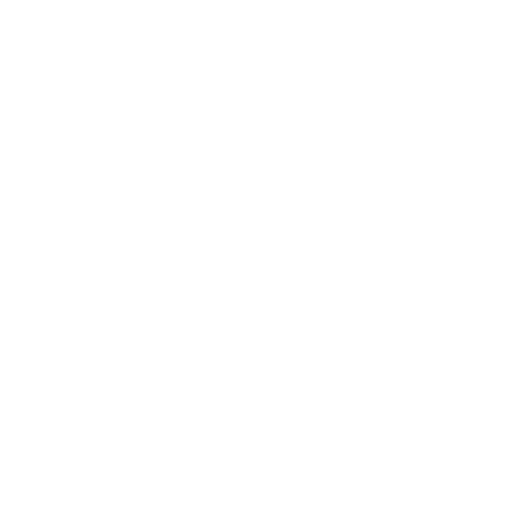
t = 0.00 s
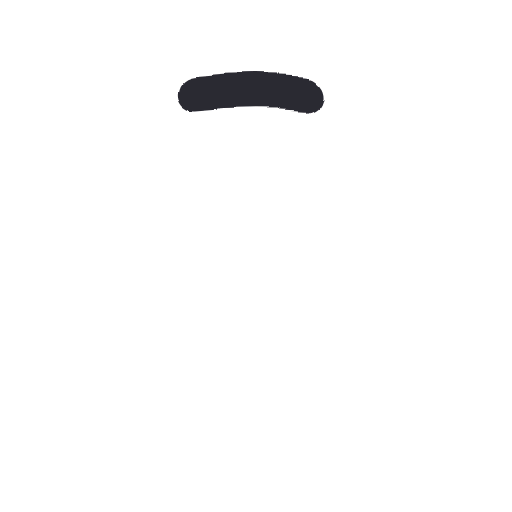
t = 0.17 s
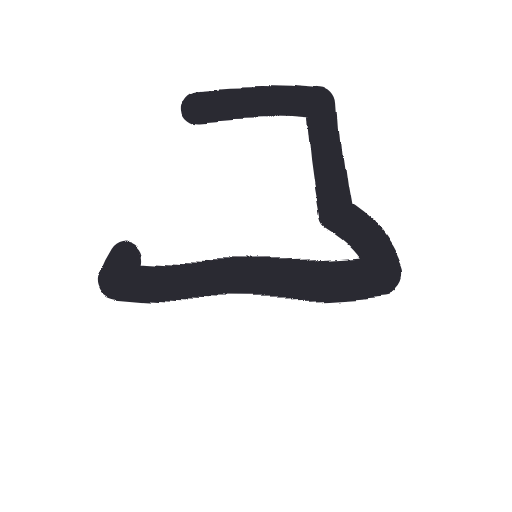
t = 0.34 s
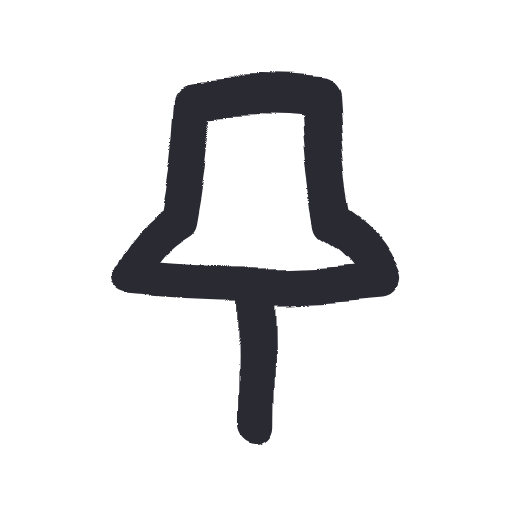
t = 0.52 s
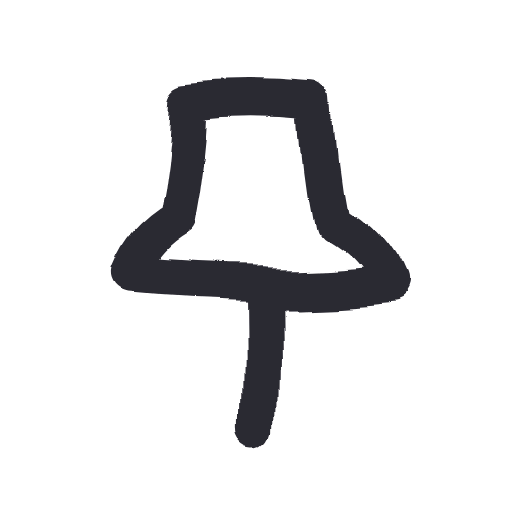
t = 0.69 s
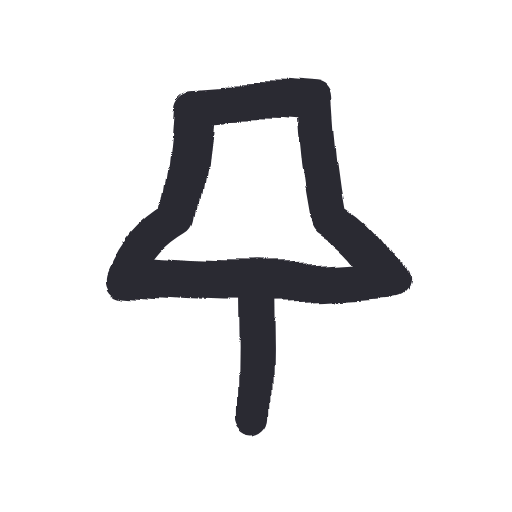
t = 0.86 s

The animated SVG that drew these frames (rendered in a browser with its animation timeline set to each time). Animation: 1 SMIL element (animate=1), 1 CSS @keyframes rule; one cycle of 0.86 s, repeats indefinitely.

<svg xmlns="http://www.w3.org/2000/svg" width="96" height="96" viewBox="0 0 48 48">
  <style>
    path {
      fill: none; stroke: #2b2a33; stroke-width: 3.4;
      stroke-linecap: round; stroke-linejoin: round;
      animation-name: draw;
      animation-timing-function: cubic-bezier(.65,.05,.36,1);
      animation-fill-mode: backwards;
    }
    /* drawn is the resting state; the animation hides the ink and puts it
       back, so a still render shows the finished icon, not nothing */
    @keyframes draw {
      /* hidden only in the from-frame: fill-mode backwards makes that cover the
         delay, so a staggered row never sits showing the dot a round line-cap
         paints at dashoffset 1 */
      from { stroke-dasharray: 1; stroke-dashoffset: 1; visibility: hidden }
      1% { visibility: visible }
      to { stroke-dasharray: 1; stroke-dashoffset: 0 }
    }
    @media (prefers-reduced-motion: reduce) { path { animation: none } }
  </style>
  <filter id="boil" x="-30%" y="-30%" width="160%" height="160%">
    <feTurbulence type="fractalNoise" baseFrequency="0.055" numOctaves="2" seed="1" result="noise">
      <animate attributeName="seed" values="1;2;3;4;5;6" dur="0.86s" repeatCount="indefinite" calcMode="discrete"/>
    </feTurbulence>
    <feDisplacementMap in="SourceGraphic" in2="noise" scale="4" xChannelSelector="R" yChannelSelector="G"/>
  </filter>
  <g filter="url(#boil)">
    <rect width="48" height="48" fill="none"/>
    <path pathLength="1" style="animation-duration:0.56s;animation-delay:0.00s" d="M 18 9.5 C 22 9.1, 26 9.1, 30 9.5 C 30.2 13.3, 30.6 17, 31.3 20.6 C 33.5 21.9, 35.1 23.7, 36 26 C 28 26.8, 20 26.8, 12 26 C 12.9 23.7, 14.5 21.9, 16.7 20.6 C 17.4 17, 17.8 13.3, 18 9.5 Z"/>
    <path pathLength="1" style="animation-duration:0.15s;animation-delay:0.39s" d="M 24 26.6 C 24.1 30.9, 24.1 35.2, 24 39.5"/>
  </g>
</svg>
